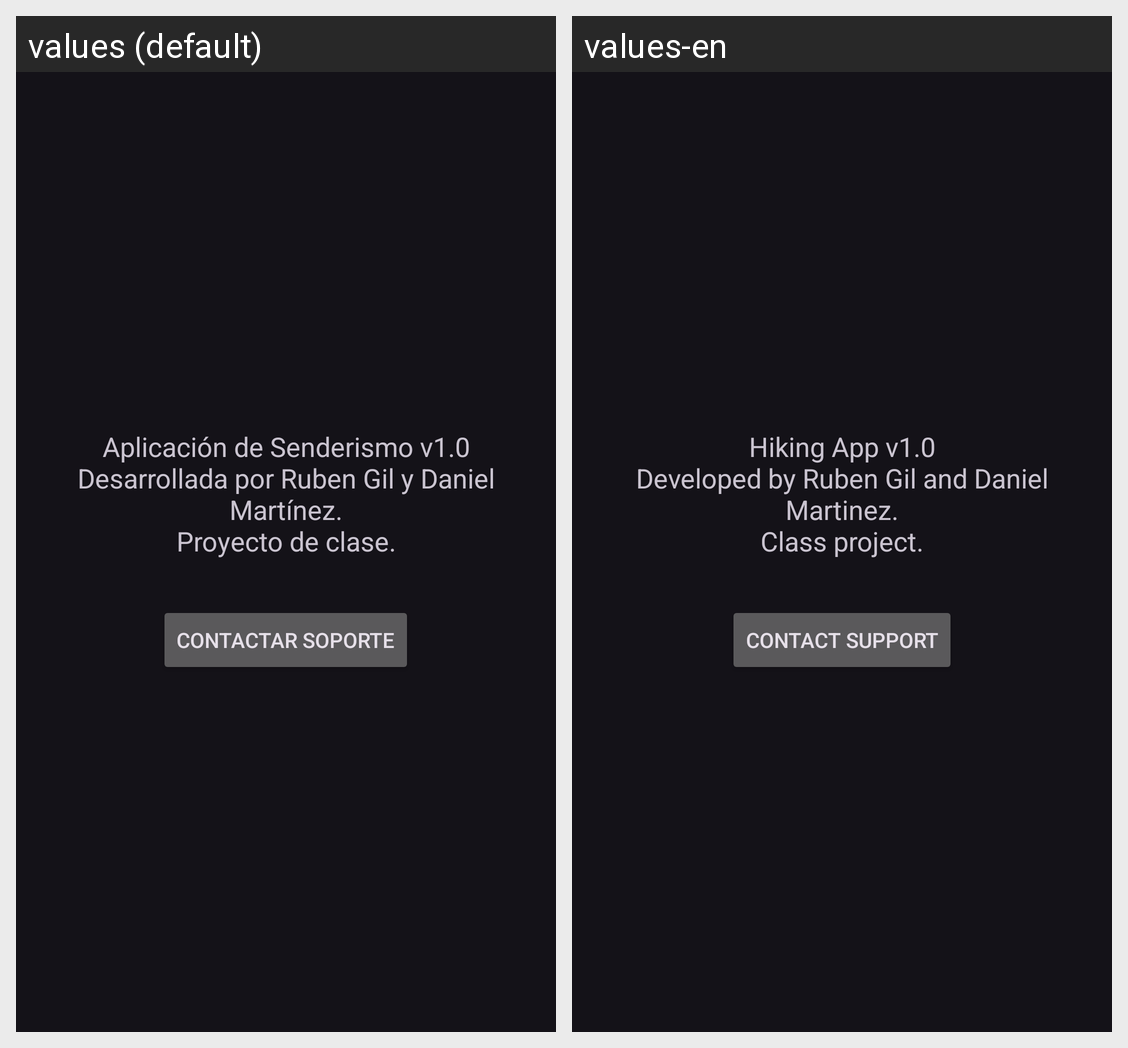

Locale-by-locale string values for the Android screen shown in this grid:
Android screen res/layout/activity_acerca_de.xml rendered under 2 locales, left to right: values (default), values-en. Device: Nexus 5 (rendered at 1080×1920; each locale shown at half size, 540×960, under a caption strip naming it); theme Theme.Material3.Dark.NoActionBar.
Strings drawn on this screen, with the default value and each locale's value (text and hints the layout hard-codes, and strings that could not be matched under every locale, appear in the picture but are not listed):

about_info
  values: Aplicación de Senderismo v1.0
      Desarrollada por Ruben Gil y Daniel Martínez.
      Proyecto de clase.
  values-en: Hiking App v1.0
      Developed by Ruben Gil and Daniel Martinez.
      Class project.

btn_support
  values: Contactar Soporte
  values-en: Contact Support
